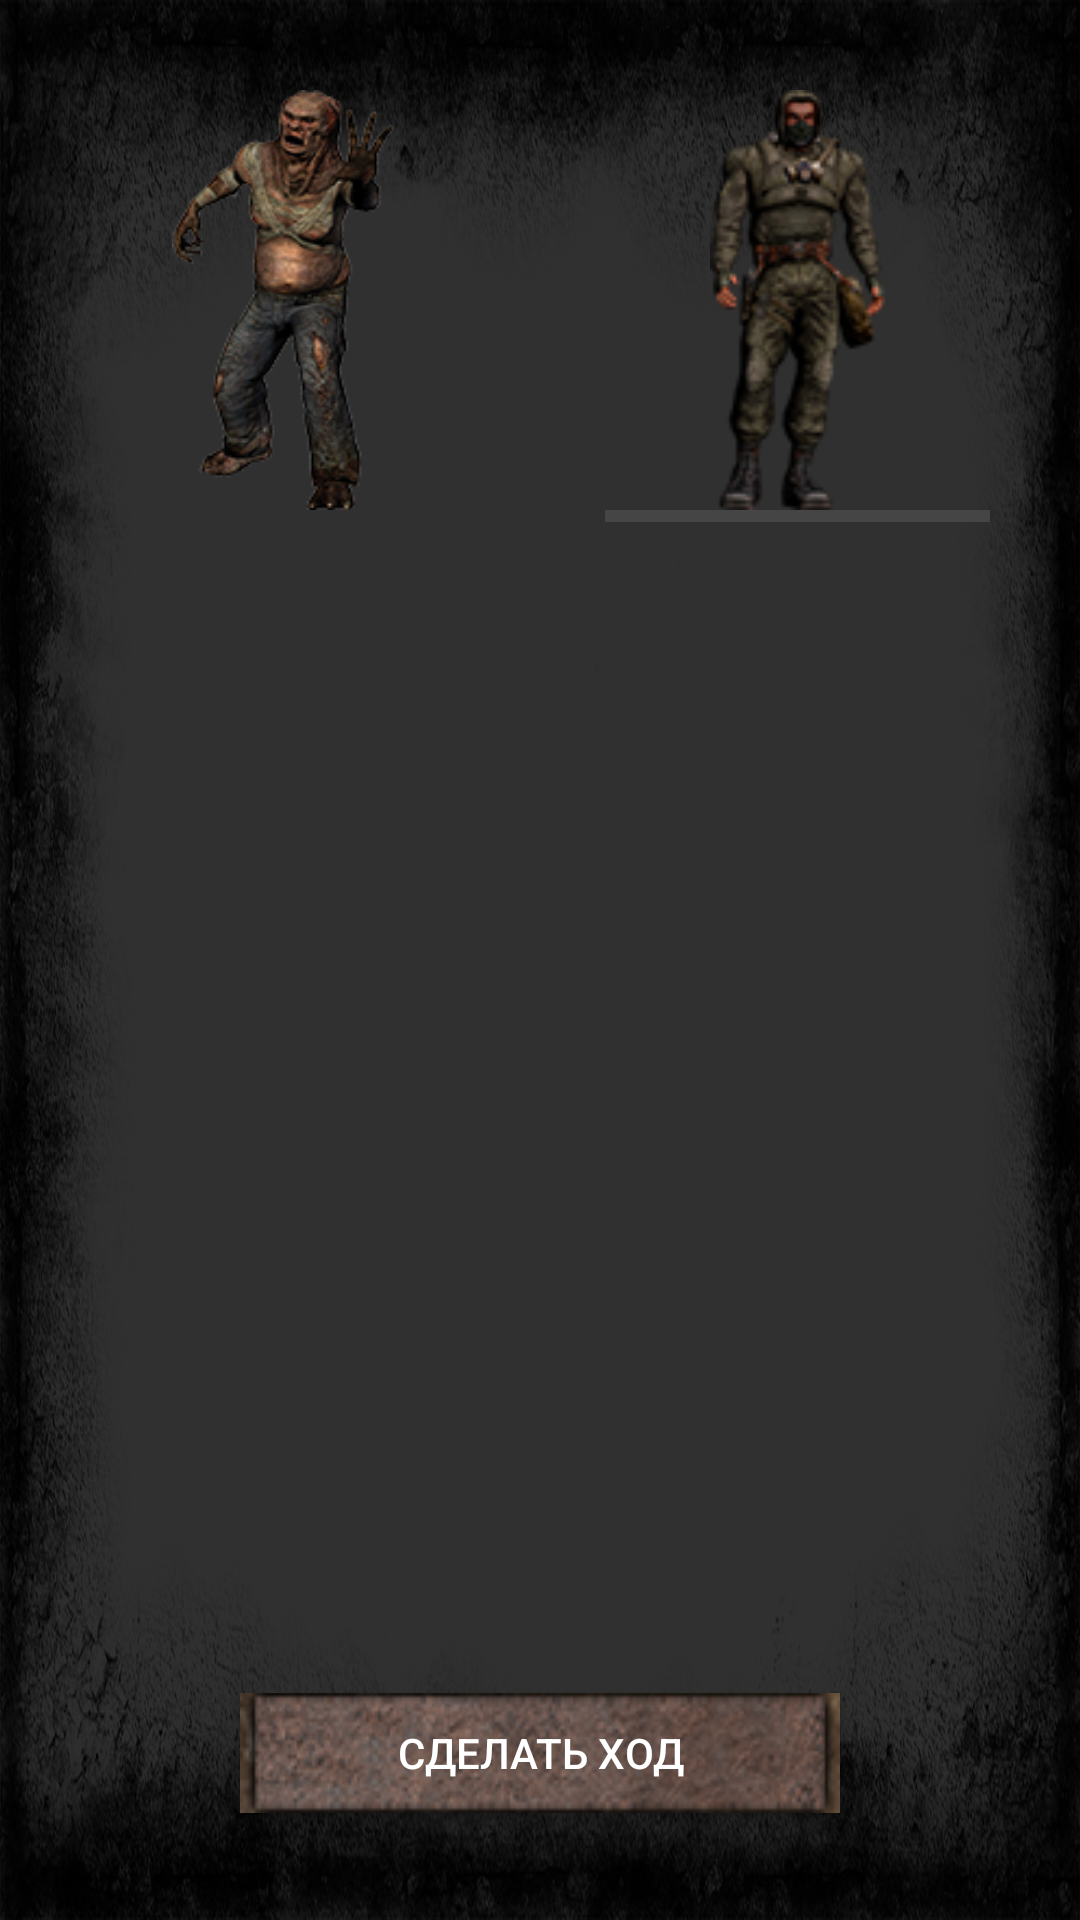

This screen was rendered from an Android layout file. Write that file and the resources it references.
<!-- AndroidManifest.xml: application theme Theme.AppCompat.NoActionBar -->
<!-- res/layout/fight.xml -->
<?xml version="1.0" encoding="utf-8"?>
<LinearLayout xmlns:android="http://schemas.android.com/apk/res/android"
    xmlns:app="http://schemas.android.com/apk/res-auto"
    android:layout_width="match_parent"
    android:layout_height="match_parent"
    android:background="@drawable/backmap"
    android:orientation="vertical">

    <LinearLayout
        android:layout_width="match_parent"
        android:layout_height="wrap_content"
        android:layout_marginLeft="30dp"
        android:layout_marginTop="30dp"
        android:layout_marginRight="30dp"
        android:layout_weight="5"
        android:orientation="horizontal">

        <LinearLayout
            android:layout_width="match_parent"
            android:layout_height="match_parent"
            android:layout_weight="1"
            android:orientation="vertical">

            <ImageView
                android:id="@+id/mutant"
                android:layout_width="match_parent"
                android:layout_height="140dp"
                app:srcCompat="@drawable/kontrolerbig" />

            <LinearLayout
                android:layout_width="match_parent"
                android:layout_height="4dp"
                android:orientation="vertical"></LinearLayout>

        </LinearLayout>

        <LinearLayout
            android:layout_width="match_parent"
            android:layout_height="match_parent"
            android:layout_weight="1.5"
            android:orientation="vertical"></LinearLayout>

        <LinearLayout
            android:layout_width="match_parent"
            android:layout_height="match_parent"
            android:layout_weight="1"
            android:orientation="vertical">

            <ImageView
                android:id="@+id/imageView4"
                android:layout_width="match_parent"
                android:layout_height="140dp"
                app:srcCompat="@drawable/stalkerfight" />

            <LinearLayout
                android:layout_width="match_parent"
                android:layout_height="4dp"
                android:background="#454545"
                android:orientation="vertical"></LinearLayout>

        </LinearLayout>
    </LinearLayout>

    <LinearLayout
        android:layout_width="match_parent"
        android:layout_height="40dp"
        android:layout_gravity="center_horizontal|center_vertical"
        android:layout_weight="1"
        android:gravity="center"
        android:orientation="vertical">

        <Button
            android:id="@+id/button"
            android:layout_width="wrap_content"
            android:layout_height="40dp"
            android:background="@drawable/greyrustbutton"
            android:text="Сделать ход" />
    </LinearLayout>

</LinearLayout>
<!-- resources referenced by this layout -->
<resources>
  <!-- drawable backmap: png bitmap (drawable, 447770 bytes) -->
  <!-- drawable greyrustbutton: png bitmap (drawable, 15914 bytes) -->
  <!-- drawable kontrolerbig: png bitmap (drawable, 38923 bytes) -->
  <!-- drawable stalkerfight: png bitmap (drawable, 17054 bytes) -->
</resources>
